Run: headless pygame with SDL's dummy video driver; simulated clock (each Clock.tick advances the game by its frame time, no real sleeping); random seed 0; keys injected as events and as key.get_pressed() state; mouse plan: one left click at the window centre at the start of phase 2, then a move to the lower-right quarter at the start of phase 3.
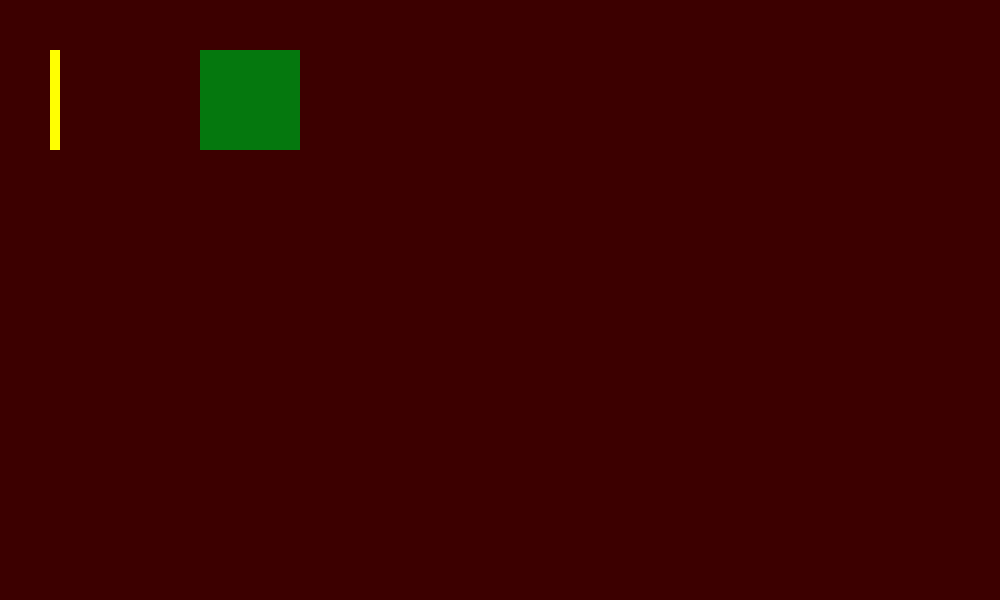
Frame 1 of 4 · flips 1–60 · no input
Frame 2 of 4 · flips 61–180 · clicked the window centre · tapped SPACE, RETURN · held RIGHT (→), D · screen unchanged from frame 1, image omitted
Frame 3 of 4 · flips 181–300 · moved the mouse to the lower-right quarter · held DOWN (↓), S · screen unchanged from frame 2, image omitted
Frame 4 of 4 · flips 301–420 · held LEFT (←), A, UP (↑), W · screen unchanged from frame 3, image omitted

The pygame program that drew these frames:

from abc import ABC, abstractmethod
import pygame


class Mouse:
    def __init__(self):
        self.pos = self.last_pos = pygame.mouse.get_pos()
        self.pressed = self.last_pressed = pygame.mouse.get_pressed(3)

    def update(self):
        self.last_pos = self.pos
        self.pos = pygame.mouse.get_pos()

        self.last_pressed = self.pressed
        self.pressed = pygame.mouse.get_pressed(3)

    @property
    def left_pressed(self) -> bool:
        return self.pressed[0]

    @property
    def is_dragging(self) -> bool:
        return self.last_pressed[0] == self.pressed[0]

    def get_drag_shift(self) -> tuple:
        return self.pos[0] - self.last_pos[0], self.pos[1] - self.last_pos[1]


class Object(ABC):
    def __init__(self, obj, surface, color: pygame.Color | tuple[int, int, int] = (255, 255, 255)):
        self.obj = obj
        self.surface = surface
        self.color = color
    
    @abstractmethod
    def draw(self):
        win.blit(self.surface, self.obj)

    @abstractmethod
    def collide_with_cords(self, x, y) -> bool:
        pass

    @abstractmethod
    def move(self, x, y):
        pass

    def __str__(self):
        return f"Object(surface: {self.surface}, obj: {self.obj}"

    @property
    @abstractmethod
    def position(self):
        pass


class RectObject(Object):
    def __init__(self, x, y, width, height, color=pygame.color.Color(255, 255, 2)):
        surface = pygame.Surface((width, height))
        surface.fill(color)

        super().__init__(pygame.Rect(x, y, width, height), surface)

        self.x, self.y, self.width, self.height = x, y, width, height

    def draw(self):
        super().draw()

    def collide_with_cords(self, x, y):
        return self.x <= x <= self.x + self.width and self.y <= y <= self.y + self.height

    def move(self, x, y):
        self.obj.x, self.obj.y = x, y
        self.x, self.y = x, y

    @property
    def position(self):
        return self.x, self.y


class ObjectManager:
    def __init__(self):
        self.objects: list[Object] = []

        self.find_dragged_obj: bool = False
        self.dragging_shift = (0, 0)

    def add_object(self, obj: Object):
        self.objects.append(obj)

    def select_dragged_object(self, mouse):
        for _id in range(1, len(self.objects) + 1):
            obj = self.objects[-_id]

            if obj.collide_with_cords(*mouse.pos):
                self.find_dragged_obj = True
                self.dragging_shift = (obj.position[0] - mouse.pos[0], obj.position[1] - mouse.pos[1])
                self.objects.append(self.objects.pop(-_id))
                return obj

        self.find_dragged_obj = False

    def drag_object(self, mouse: Mouse) -> None:
        if self.find_dragged_obj:
            self.objects[-1].move(mouse.pos[0]+self.dragging_shift[0], mouse.pos[1]+self.dragging_shift[1])

    def draw(self):
        for obj in self.objects:
            obj.draw()


win = pygame.display.set_mode((1000, 600))
mouse = Mouse()
object_manager = ObjectManager()


def draw():
    win.fill((60, 0, 0))

    object_manager.draw()

    pygame.display.update()


object_manager.add_object(RectObject(50, 50, 10, 100))
object_manager.add_object(RectObject(200, 50, 100, 100, (5, 120, 14)))

run = True
while run:
    for event in pygame.event.get():
        if event.type == pygame.QUIT:
            run = False

    mouse.update()

    if mouse.left_pressed:
        if not mouse.is_dragging:
            object_manager.select_dragged_object(mouse)
        else:
            object_manager.drag_object(mouse)

    draw()
    pygame.time.delay(30)

pygame.quit()
